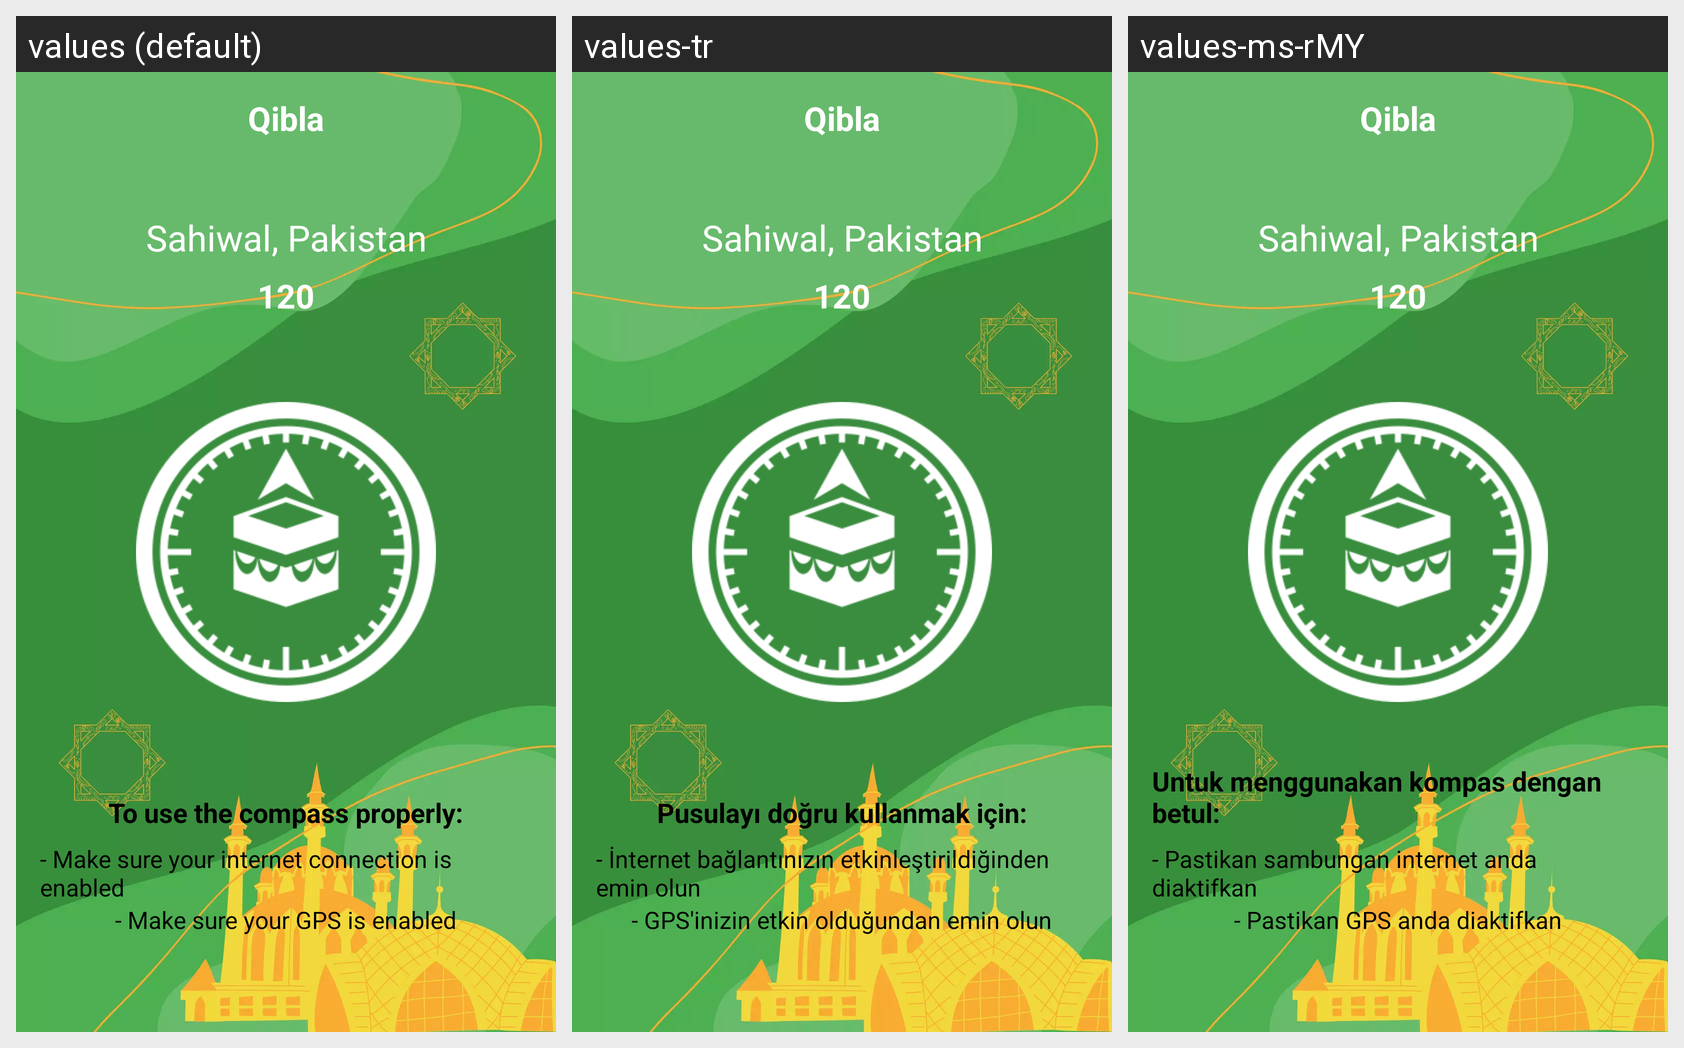

Here is an Android app screen in its default locale and in the app's own translations. Write out the translated-string differences for the strings that appear on this screen.
Android screen res/layout/activity_qibla.xml rendered under 3 locales, left to right: values (default), values-tr, values-ms-rMY. Device: Nexus 5 (rendered at 1080×1920; each locale shown at half size, 540×960, under a caption strip naming it); theme AppTheme.
Other locales in the repository, not shown: values-ar, values-in-rID, values-ru-rRU.
Strings drawn on this screen, with the default value and each locale's value (text and hints the layout hard-codes, and strings that could not be matched under every locale, appear in the picture but are not listed):

to_use_the_compass_properly
  values: To use the compass properly:
  values-tr: Pusulayı doğru kullanmak için:
  values-ms-rMY: Untuk menggunakan kompas dengan betul:

make_sure_your_connection_is_enabled
  values: - Make sure your internet connection is enabled
  values-tr: - İnternet bağlantınızın etkinleştirildiğinden emin olun
  values-ms-rMY: - Pastikan sambungan internet anda diaktifkan

make_sure_your_location_is_enabled
  values: - Make sure your GPS is enabled
  values-tr: - GPS'inizin etkin olduğundan emin olun
  values-ms-rMY: - Pastikan GPS anda diaktifkan
